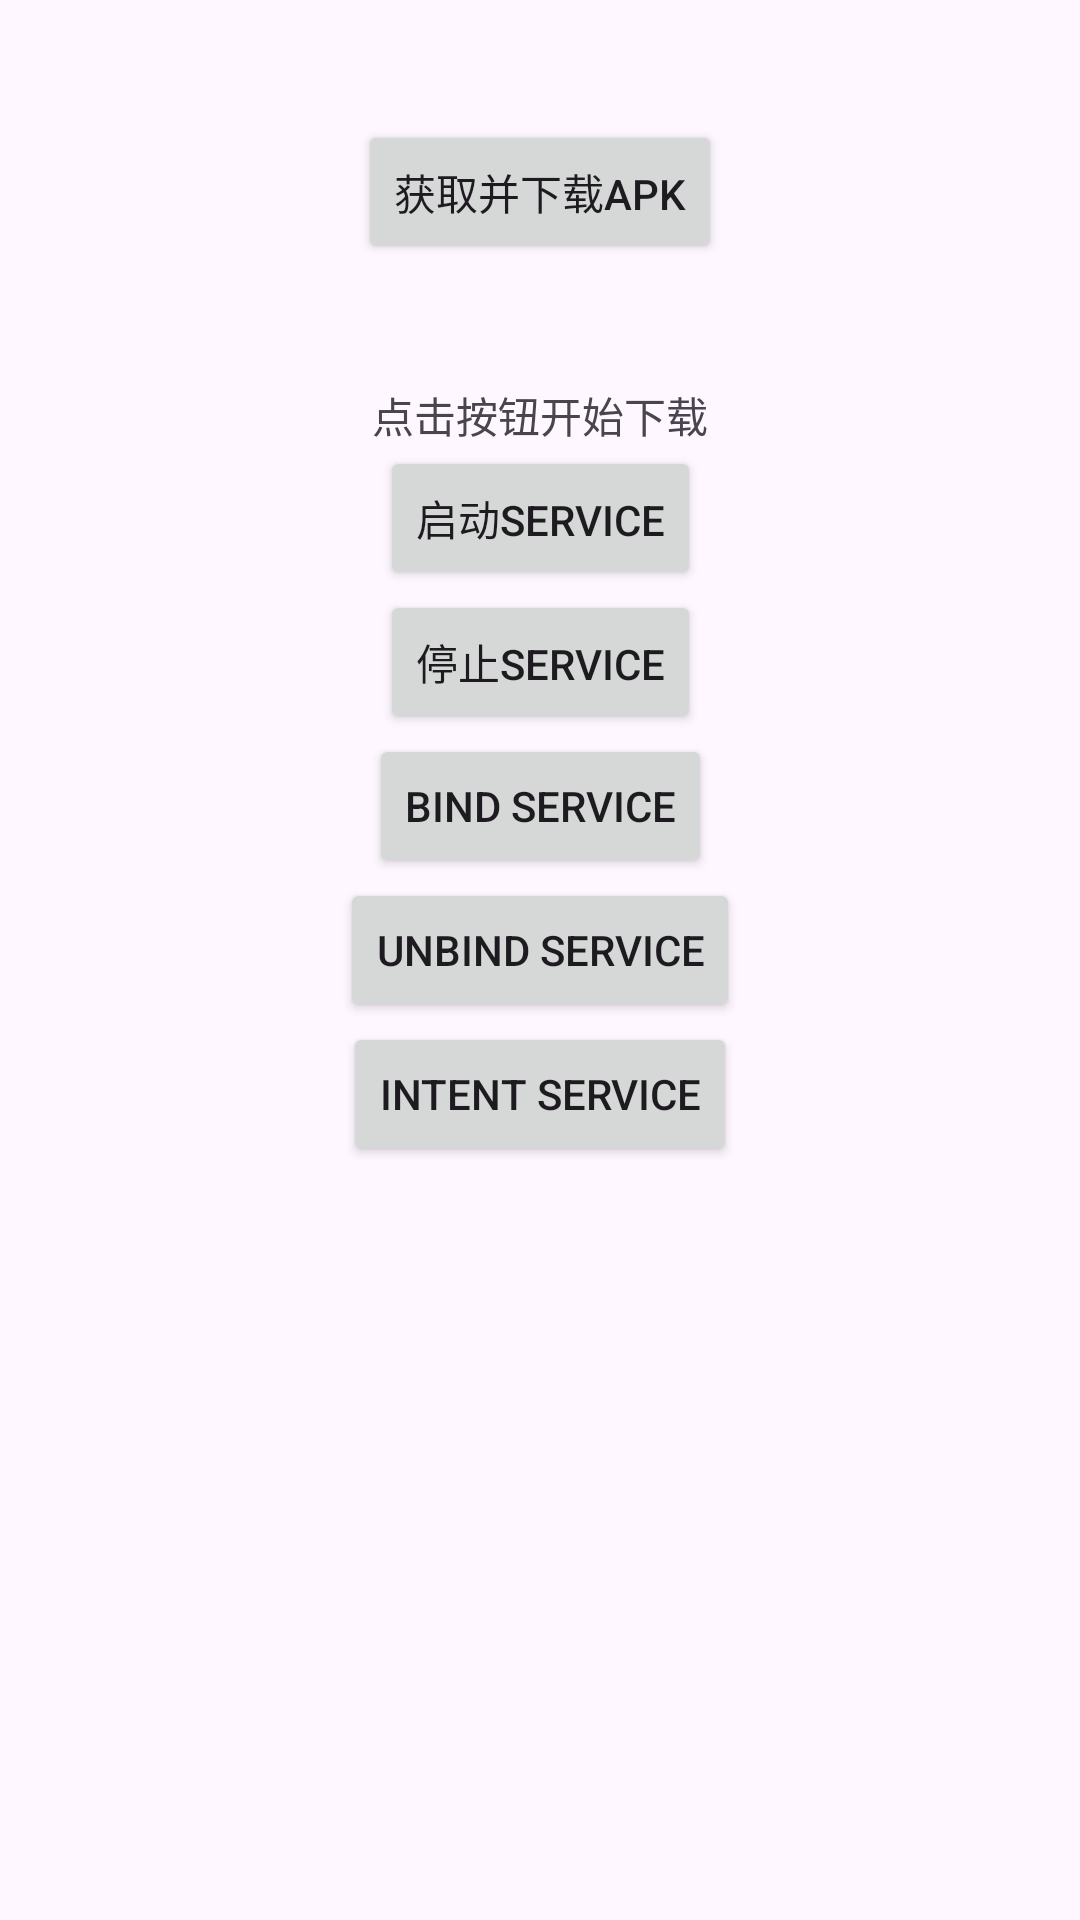

Here is an Android app screen rendered from its layout file. Give the layout XML and the strings, colors and styles it references.
<!-- AndroidManifest.xml: application theme Theme.TravelPlanApp -->
<!-- res/layout/activity_service.xml -->
<?xml version="1.0" encoding="utf-8"?>
<androidx.constraintlayout.widget.ConstraintLayout xmlns:android="http://schemas.android.com/apk/res/android"
    xmlns:app="http://schemas.android.com/apk/res-auto"
    xmlns:tools="http://schemas.android.com/tools"
    android:id="@+id/main"
    android:layout_width="match_parent"
    android:layout_height="match_parent"
    tools:context=".Activities.testActivities.ServiceActivity">

    <Button
        android:id="@+id/button12"
        android:layout_width="wrap_content"
        android:layout_height="wrap_content"
        android:text="获取并下载APK"
        android:layout_marginTop="40dp"
        app:layout_constraintEnd_toEndOf="parent"
        app:layout_constraintStart_toStartOf="parent"
        app:layout_constraintTop_toTopOf="parent" />

    <Button
        android:id="@+id/button13"
        android:layout_width="wrap_content"
        android:layout_height="wrap_content"
        android:text="启动Service"
        app:layout_constraintEnd_toEndOf="parent"
        app:layout_constraintStart_toStartOf="parent"
        app:layout_constraintTop_toBottomOf="@+id/text" />

    <Button
        android:id="@+id/button14"
        android:layout_width="wrap_content"
        android:layout_height="wrap_content"
        android:text="停止Service"
        app:layout_constraintEnd_toEndOf="parent"
        app:layout_constraintStart_toStartOf="parent"
        app:layout_constraintTop_toBottomOf="@+id/button13" />

    <Button
        android:id="@+id/button15"
        android:layout_width="wrap_content"
        android:layout_height="wrap_content"
        android:text="Bind Service"
        app:layout_constraintEnd_toEndOf="parent"
        app:layout_constraintStart_toStartOf="parent"
        app:layout_constraintTop_toBottomOf="@+id/button14" />

    <Button
        android:id="@+id/button16"
        android:layout_width="wrap_content"
        android:layout_height="wrap_content"
        android:text="UnBind Service"
        app:layout_constraintEnd_toEndOf="parent"
        app:layout_constraintStart_toStartOf="parent"
        app:layout_constraintTop_toBottomOf="@+id/button15" />

    <Button
        android:id="@+id/button17"
        android:layout_width="wrap_content"
        android:layout_height="wrap_content"
        android:text="Intent Service"
        app:layout_constraintEnd_toEndOf="parent"
        app:layout_constraintStart_toStartOf="parent"
        app:layout_constraintTop_toBottomOf="@+id/button16" />

    <TextView
        android:id="@+id/text"
        android:layout_width="wrap_content"
        android:layout_height="wrap_content"
        android:text="点击按钮开始下载"
        android:layout_marginTop="40dp"
        app:layout_constraintEnd_toEndOf="parent"
        app:layout_constraintStart_toStartOf="parent"
        app:layout_constraintTop_toBottomOf="@+id/button12" />
</androidx.constraintlayout.widget.ConstraintLayout>
<!-- resources referenced by this layout -->
<resources>
  <style name="Theme.TravelPlanApp" parent="Base.Theme.TravelPlanApp" />
  <style name="Base.Theme.TravelPlanApp" parent="Theme.Material3.Light.NoActionBar">
          
      </style>
</resources>
